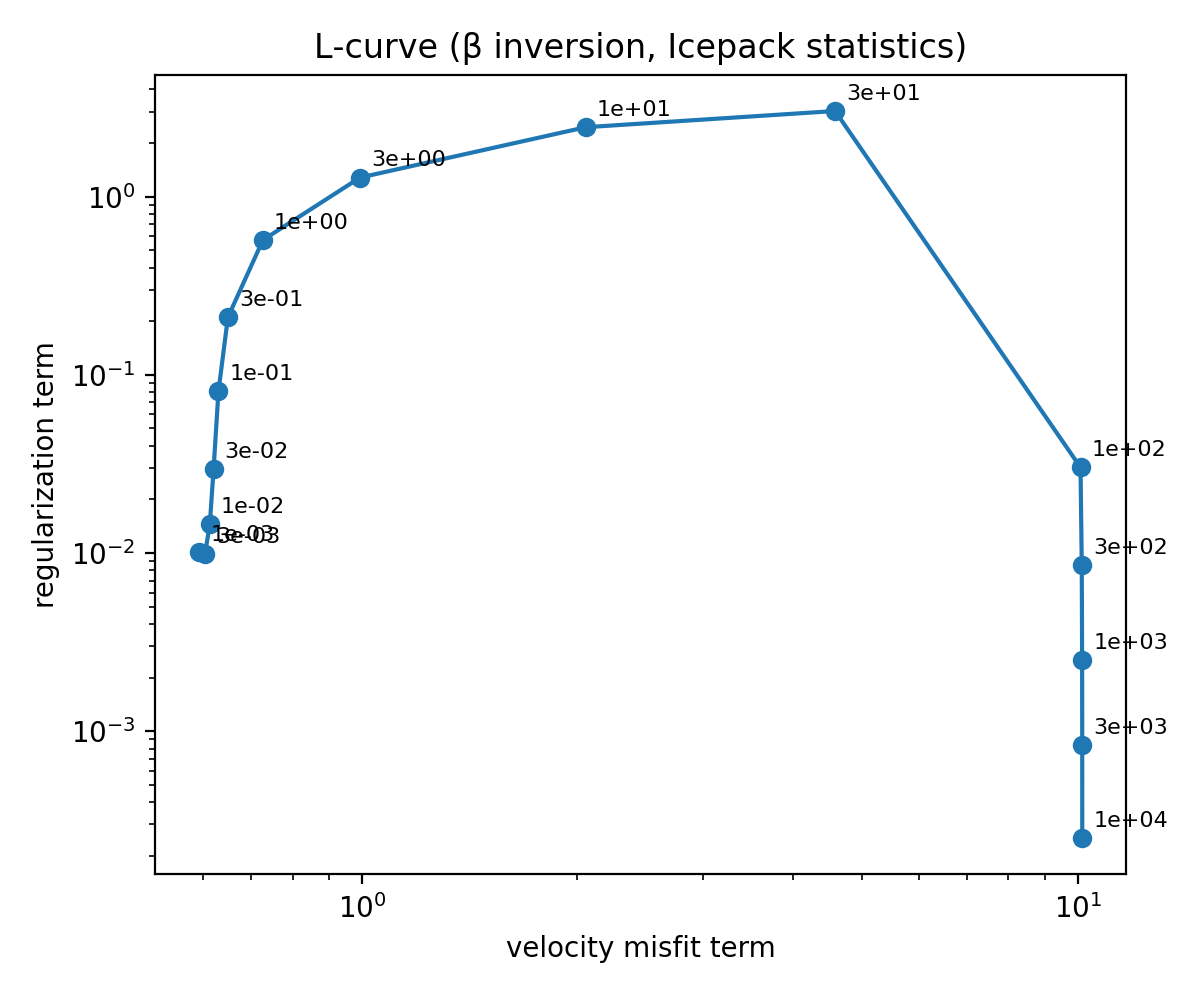

Data behind this chart, as committed beside it:
gamma, misfit, regularization
0.001, 0.5923, 0.0101
0.003, 0.6033, 0.009925
0.01, 0.6127, 0.01447
0.03, 0.6202, 0.02971
0.1, 0.6299, 0.08084
0.3, 0.6494, 0.2103
1.0, 0.7269, 0.5706
3.0, 0.9935, 1.278
10.0, 2.054, 2.451
30.0, 4.582, 3.021
100.0, 10.09, 0.03022
300.0, 10.13, 0.00853
1000, 10.15, 0.002524
3000, 10.15, 0.0008406
10000, 10.15, 0.0002522
